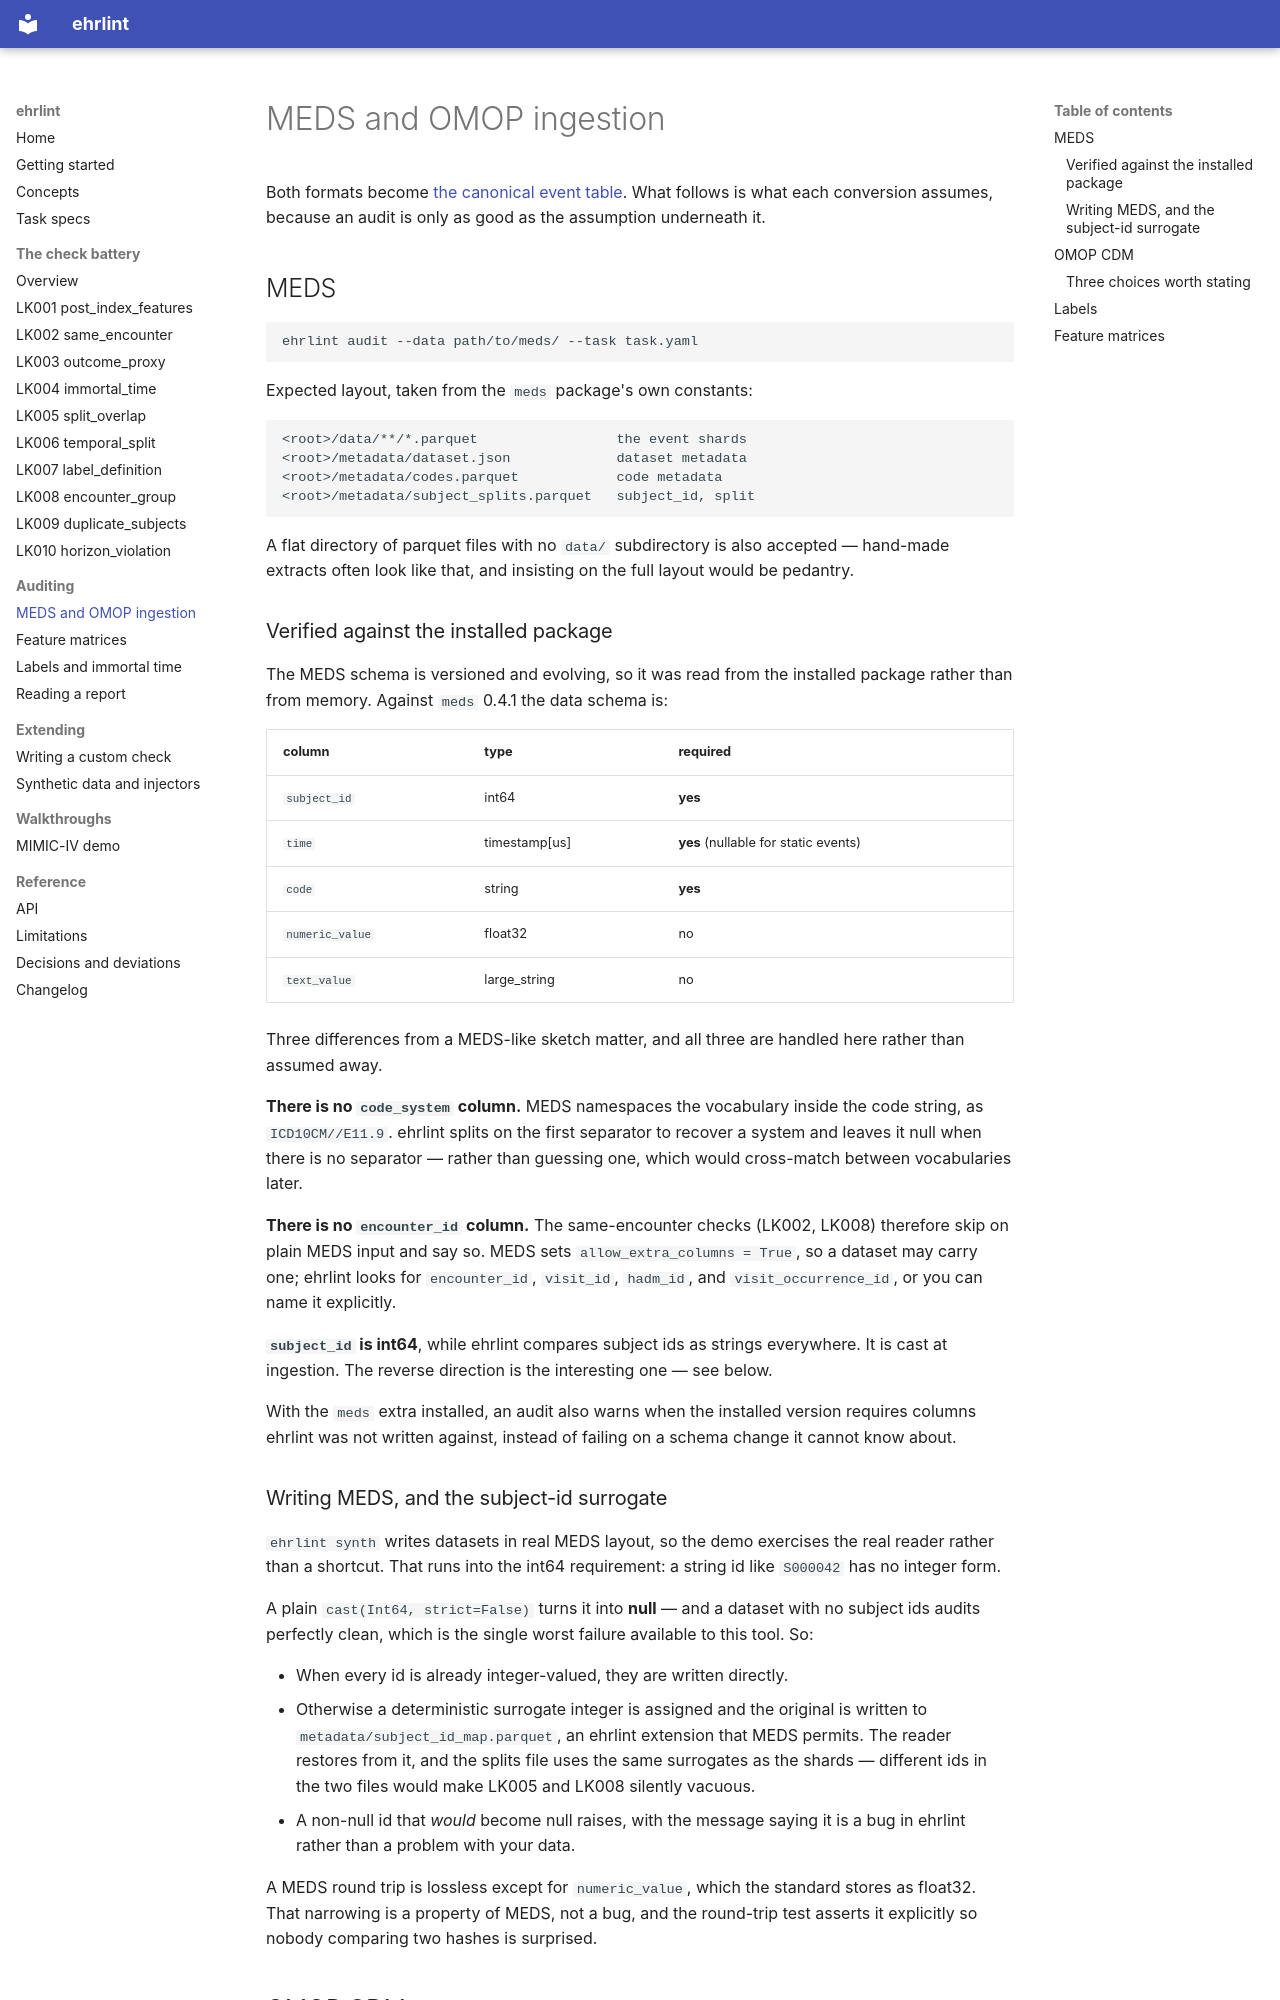

repository: DanPalBCM/ehrlint · page: ingestion/index.html · generator: mkdocs

# MEDS and OMOP ingestion

Both formats become [the canonical event table](concepts.md). What follows is
what each conversion assumes, because an audit is only as good as the
assumption underneath it.

## MEDS

```bash
ehrlint audit --data path/to/meds/ --task task.yaml
```

Expected layout, taken from the `meds` package's own constants:

```text
<root>/data/**/*.parquet                 the event shards
<root>/metadata/dataset.json             dataset metadata
<root>/metadata/codes.parquet            code metadata
<root>/metadata/subject_splits.parquet   subject_id, split
```

A flat directory of parquet files with no `data/` subdirectory is also
accepted — hand-made extracts often look like that, and insisting on the full
layout would be pedantry.

### Verified against the installed package

The MEDS schema is versioned and evolving, so it was read from the installed
package rather than from memory. Against `meds` 0.4.1 the data schema is:

| column | type | required |
| --- | --- | --- |
| `subject_id` | int64 | **yes** |
| `time` | timestamp[us] | **yes** (nullable for static events) |
| `code` | string | **yes** |
| `numeric_value` | float32 | no |
| `text_value` | large_string | no |

Three differences from a MEDS-like sketch matter, and all three are handled
here rather than assumed away.

**There is no `code_system` column.** MEDS namespaces the vocabulary inside the
code string, as `ICD10CM//E11.9`. ehrlint splits on the first separator to
recover a system and leaves it null when there is no separator — rather than
guessing one, which would cross-match between vocabularies later.

**There is no `encounter_id` column.** The same-encounter checks (LK002, LK008)
therefore skip on plain MEDS input and say so. MEDS sets
`allow_extra_columns = True`, so a dataset may carry one; ehrlint looks for
`encounter_id`, `visit_id`, `hadm_id`, and `visit_occurrence_id`, or you can
name it explicitly.

**`subject_id` is int64**, while ehrlint compares subject ids as strings
everywhere. It is cast at ingestion. The reverse direction is the interesting
one — see below.

With the `meds` extra installed, an audit also warns when the installed version
requires columns ehrlint was not written against, instead of failing on a
schema change it cannot know about.

### Writing MEDS, and the subject-id surrogate

`ehrlint synth` writes datasets in real MEDS layout, so the demo exercises the
real reader rather than a shortcut. That runs into the int64 requirement: a
string id like `S000042` has no integer form.

A plain `cast(Int64, strict=False)` turns it into **null** — and a dataset with
no subject ids audits perfectly clean, which is the single worst failure
available to this tool. So:

- When every id is already integer-valued, they are written directly.
- Otherwise a deterministic surrogate integer is assigned and the original is
  written to `metadata/subject_id_map.parquet`, an ehrlint extension that MEDS
  permits. The reader restores from it, and the splits file uses the same
  surrogates as the shards — different ids in the two files would make LK005
  and LK008 silently vacuous.
- A non-null id that *would* become null raises, with the message saying it is
  a bug in ehrlint rather than a problem with your data.

A MEDS round trip is lossless except for `numeric_value`, which the standard
stores as float32. That narrowing is a property of MEDS, not a bug, and the
round-trip test asserts it explicitly so nobody comparing two hashes is
surprised.
